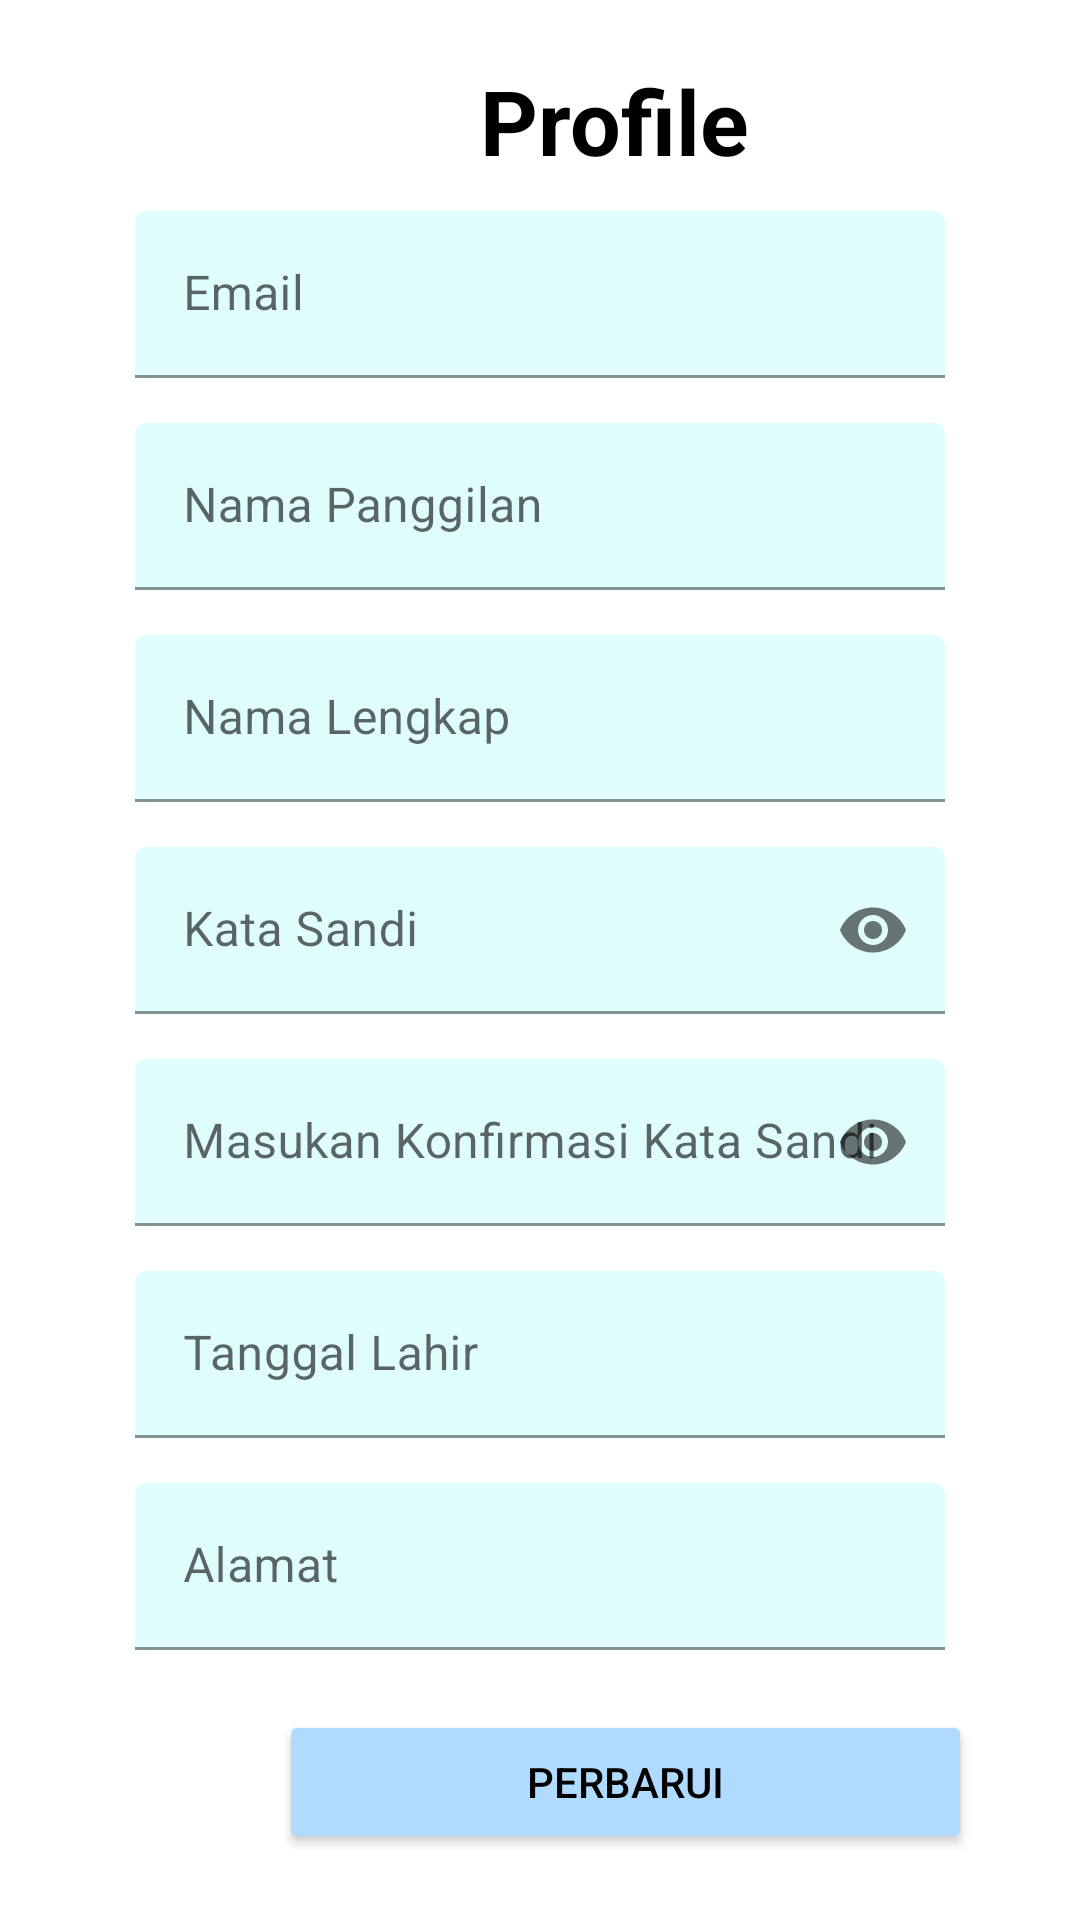

Layout XML and referenced resources for this Android screen:
<!-- AndroidManifest.xml: application theme Theme.PFP -->
<!-- res/layout/fragment_profile.xml -->
<?xml version="1.0" encoding="utf-8"?>
<RelativeLayout xmlns:android="http://schemas.android.com/apk/res/android"
    xmlns:tools="http://schemas.android.com/tools"
    android:layout_width="match_parent"
    android:layout_height="match_parent"
    xmlns:app="http://schemas.android.com/apk/res-auto"
    tools:context=".view.FragmentProfile">

    <TextView
        android:id="@+id/textView3"
        android:layout_width="wrap_content"
        android:layout_height="wrap_content"
        android:layout_marginStart="160dp"
        android:layout_marginTop="20dp"
        android:text="@string/profile"
        android:textColor="@color/black"
        android:textSize="30sp"
        android:textStyle="bold" />

    <com.google.android.material.textfield.TextInputLayout
        android:layout_width="match_parent"
        android:layout_height="wrap_content"
        android:layout_marginLeft="45dp"
        android:layout_marginRight="45dp"
        android:layout_below="@+id/textView3"
        android:layout_alignParentEnd="true"
        android:id="@+id/materialEmail"
        android:layout_marginTop="10dp">

        <EditText
            android:id="@+id/ubahEmail"
            android:backgroundTint="#DEFDFC"
            android:layout_width="match_parent"
            android:layout_height="match_parent"
            android:hint="@string/email"
            tools:ignore="SpeakableTextPresentCheck"
            android:autofillHints=""
            android:inputType="textEmailAddress" />
    </com.google.android.material.textfield.TextInputLayout>

    <com.google.android.material.textfield.TextInputLayout
        android:layout_width="match_parent"
        android:layout_height="wrap_content"
        android:layout_marginLeft="45dp"
        android:layout_marginRight="45dp"
        android:layout_below="@+id/materialEmail"
        android:layout_alignParentEnd="true"
        android:id="@+id/materialUsername"
        android:layout_marginTop="15dp">

        <EditText
            android:id="@+id/ubahUsername"
            android:backgroundTint="#DEFDFC"
            android:layout_width="match_parent"
            android:layout_height="match_parent"
            android:hint="@string/username"
            tools:ignore="SpeakableTextPresentCheck"
            android:autofillHints=""
            android:inputType="text" />
    </com.google.android.material.textfield.TextInputLayout>



    <com.google.android.material.textfield.TextInputLayout
        android:id="@+id/materialNamaLengkap"
        android:layout_width="match_parent"
        android:layout_height="wrap_content"
        android:layout_marginLeft="45dp"
        android:layout_marginRight="45dp"
        android:layout_below="@+id/materialUsername"
        android:layout_alignParentEnd="true"
        android:layout_marginTop="15dp">

        <EditText
            android:id="@+id/ubahNamaLengkap"
            android:backgroundTint="#DEFDFC"
            android:layout_width="match_parent"
            android:layout_height="match_parent"
            android:hint="@string/nama_lengkap"
            tools:ignore="SpeakableTextPresentCheck"
            android:autofillHints=""
            android:inputType="text" />
    </com.google.android.material.textfield.TextInputLayout>

    <com.google.android.material.textfield.TextInputLayout
        android:id="@+id/materialPassword"
        android:layout_width="match_parent"
        android:layout_height="wrap_content"
        app:endIconMode="password_toggle"
        android:layout_marginLeft="45dp"
        android:layout_marginRight="45dp"
        android:layout_below="@+id/materialNamaLengkap"
        android:layout_alignParentEnd="true"
        android:layout_marginTop="15dp">

        <EditText
            android:id="@+id/ubahPassword"
            android:inputType="textPassword"
            android:layout_width="match_parent"
            android:backgroundTint="#DEFDFC"
            android:layout_height="match_parent"
            android:hint="@string/password"
            tools:ignore="SpeakableTextPresentCheck"
            android:autofillHints="" />
    </com.google.android.material.textfield.TextInputLayout>

    <com.google.android.material.textfield.TextInputLayout
        android:id="@+id/materialConfirPassword"
        android:layout_width="match_parent"
        android:layout_height="wrap_content"
        app:endIconMode="password_toggle"
        android:layout_marginLeft="45dp"
        android:layout_marginRight="45dp"
        android:layout_below="@+id/materialPassword"
        android:layout_alignParentEnd="true"
        android:layout_marginTop="15dp">

        <EditText
            android:id="@+id/ubahConfPassword"
            android:inputType="textPassword"
            android:layout_width="match_parent"
            android:backgroundTint="#DEFDFC"
            android:layout_height="match_parent"
            android:hint="@string/masukan_konfirmasi_password"
            tools:ignore="SpeakableTextPresentCheck"
            android:autofillHints="" />
    </com.google.android.material.textfield.TextInputLayout>

    <com.google.android.material.textfield.TextInputLayout
        android:id="@+id/materialTanggalLahir"
        android:layout_width="match_parent"
        android:layout_height="wrap_content"
        android:layout_marginLeft="45dp"
        android:layout_marginRight="45dp"
        android:layout_below="@+id/materialConfirPassword"
        android:layout_alignParentEnd="true"
        android:layout_marginTop="15dp">

        <EditText
            android:id="@+id/TglLahir"
            android:backgroundTint="#DEFDFC"
            android:layout_width="match_parent"
            android:layout_height="match_parent"
            android:hint="@string/tanggal_lahir"
            tools:ignore="SpeakableTextPresentCheck"
            android:autofillHints=""
            android:inputType="number" />
    </com.google.android.material.textfield.TextInputLayout>

    <com.google.android.material.textfield.TextInputLayout
        android:id="@+id/materialAlamat"
        android:layout_width="match_parent"
        android:layout_height="wrap_content"
        android:layout_marginLeft="45dp"
        android:layout_marginRight="45dp"
        android:layout_below="@+id/materialTanggalLahir"
        android:layout_alignParentEnd="true"
        android:layout_marginTop="15dp">

        <EditText
            android:id="@+id/ubahAlamat"
            android:layout_width="match_parent"
            android:backgroundTint="#DEFDFC"
            android:layout_height="match_parent"
            android:hint="@string/alamat"
            tools:ignore="SpeakableTextPresentCheck"
            android:autofillHints=""
            android:inputType="text" />
    </com.google.android.material.textfield.TextInputLayout>

    <Button
        android:id="@+id/Update"
        android:layout_width="231dp"
        android:layout_height="wrap_content"
        android:layout_below="@+id/materialAlamat"
        android:layout_alignParentStart="true"
        android:layout_marginStart="93dp"
        android:backgroundTint="#B0DAFF"
        android:layout_marginTop="20dp"
        android:textColor="@color/black"
        android:text="@string/update" />

    <Button
        android:id="@+id/Logout"
        android:layout_width="231dp"
        android:layout_height="wrap_content"
        android:layout_below="@+id/Update"
        android:layout_alignParentStart="true"
        android:layout_marginStart="92dp"
        android:backgroundTint="#B0DAFF"
        android:layout_marginTop="20dp"
        android:textColor="@color/black"
        android:text="@string/logout" />
</RelativeLayout>
<!-- resources referenced by this layout -->
<resources>
  <color name="black">#FF000000</color>
  <string name="alamat" translatable="false">Alamat</string>
  <string name="email" translatable="false">Email</string>
  <string name="logout" translatable="false">Keluar</string>
  <string name="masukan_konfirmasi_password" translatable="false">Masukan Konfirmasi Kata Sandi</string>
  <string name="nama_lengkap" translatable="false">Nama Lengkap</string>
  <string name="password" translatable="false">Kata Sandi</string>
  <string name="profile" translatable="false">Profile</string>
  <string name="tanggal_lahir" translatable="false">Tanggal Lahir</string>
  <string name="update" translatable="false">Perbarui</string>
  <string name="username" translatable="false">Nama Panggilan</string>
  <style name="Theme.PFP" parent="Theme.MaterialComponents.DayNight.DarkActionBar">
          
          <item name="colorPrimary">@color/purple_500</item>
          <item name="colorPrimaryVariant">@color/purple_700</item>
          <item name="colorOnPrimary">@color/white</item>
          
          <item name="colorSecondary">@color/teal_200</item>
          <item name="colorSecondaryVariant">@color/teal_700</item>
          <item name="colorOnSecondary">@color/black</item>
          
          <item name="android:statusBarColor">?attr/colorPrimaryVariant</item>
          
      </style>
  <color name="purple_500">#FF6200EE</color>
  <color name="purple_700">#FF3700B3</color>
  <color name="white">#FFFFFFFF</color>
  <color name="teal_200">#FF03DAC5</color>
  <color name="teal_700">#FF018786</color>
</resources>
